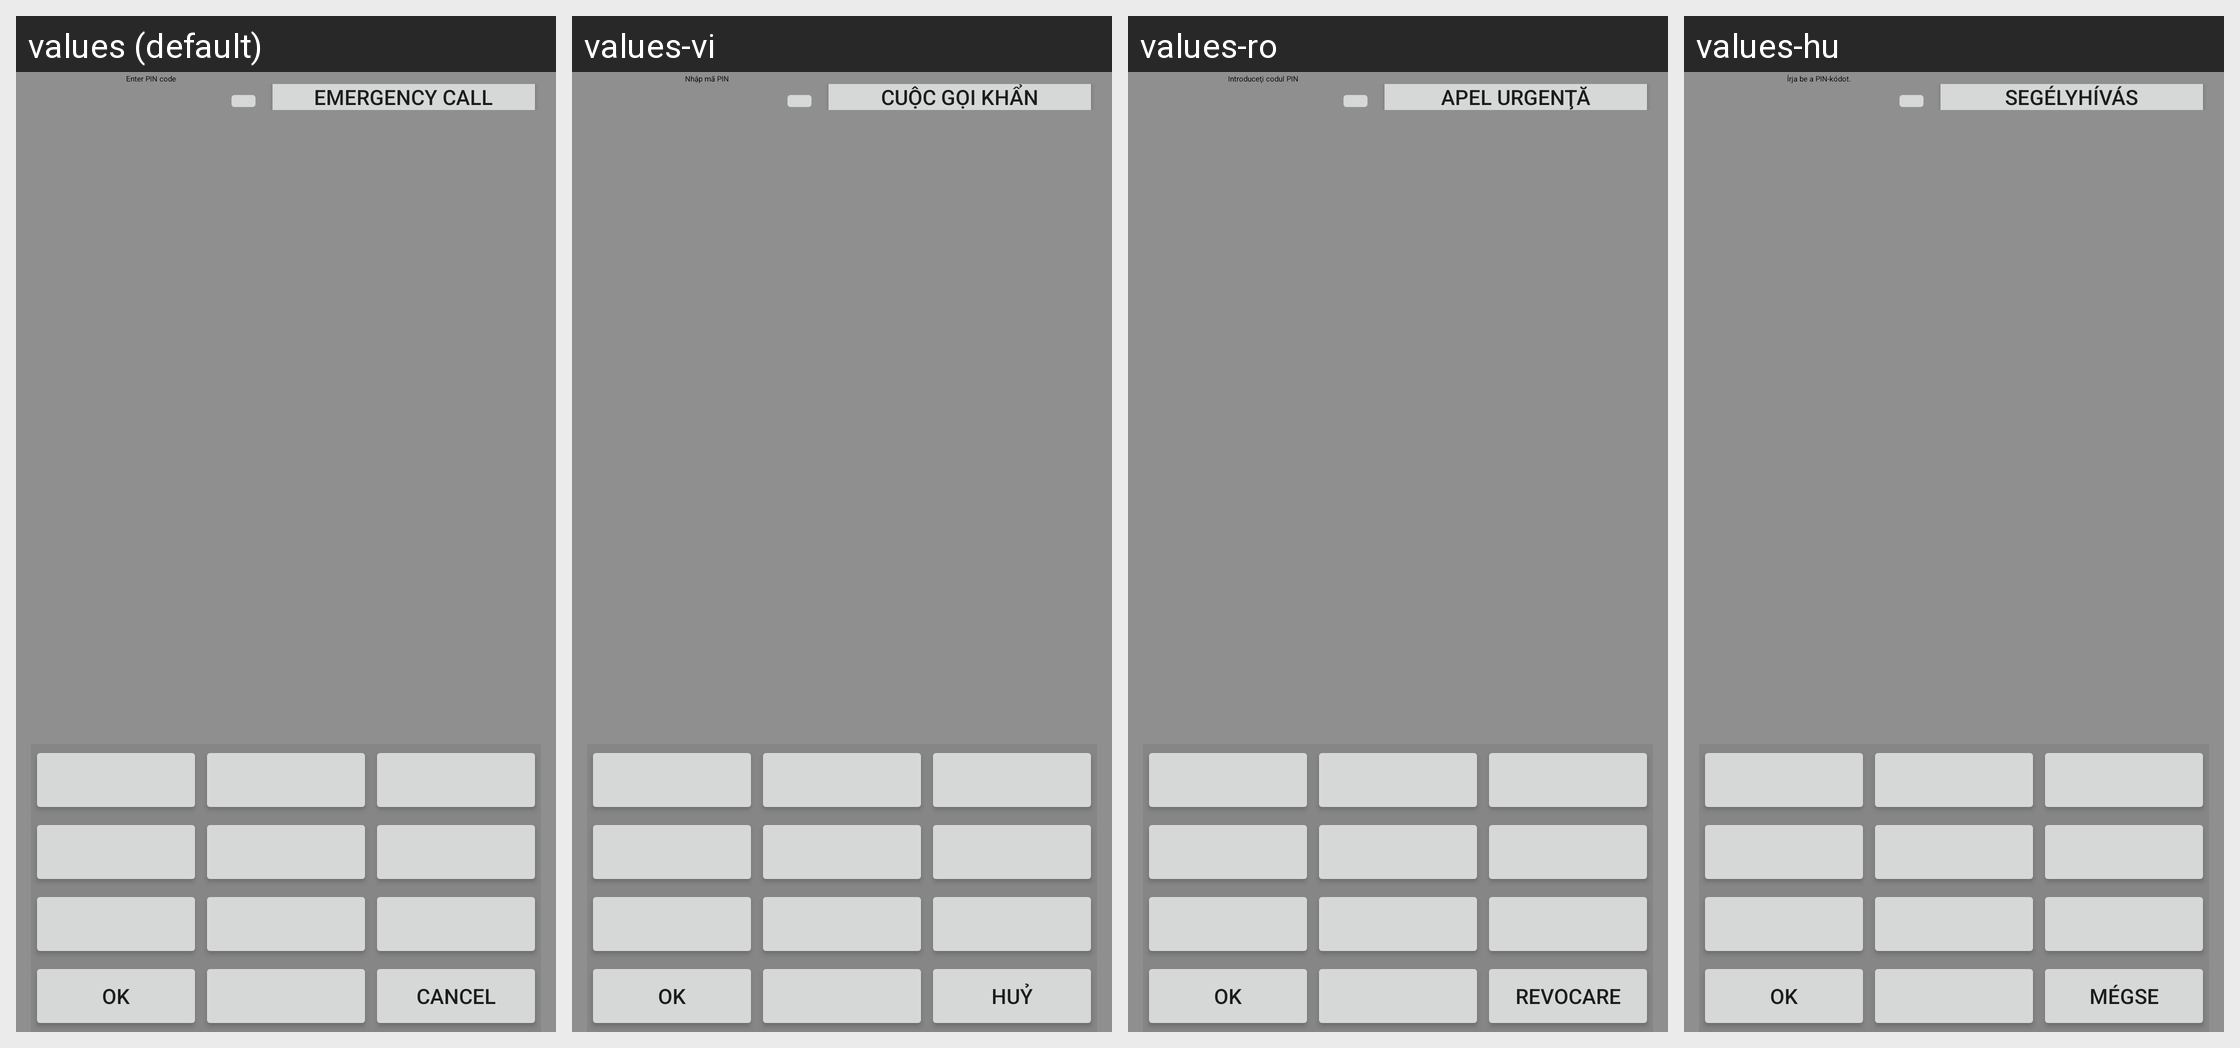

Here is an Android app screen in its default locale and in the app's own translations. Write out the translated-string differences for the strings that appear on this screen.
Android screen res/layout/keyguard_screen_sim_pin_landscape_non_qwerty.xml rendered under 4 locales, left to right: values (default), values-vi, values-ro, values-hu. Device: Nexus 5 (rendered at 1080×1920; each locale shown at half size, 540×960, under a caption strip naming it); theme Theme.MaterialComponents.DayNight.NoActionBar.
Other locales in the repository, not shown: values-ar, values-ar-rEG, values-bg, values-bn, values-bs, values-ca, values-ca-rES, values-cs, values-da, values-de, values-el, values-en, values-en-rCA, values-en-rGB, values-en-rIE, values-en-rIN, values-en-rUS, values-es, values-es-rAR, values-es-rCL, values-es-rES, values-es-rUS, values-et, values-eu, values-fa, values-fi, values-fi-rFI, values-fr, values-fr-rCA, values-gl, values-hi, values-hi-rIN, values-hr, values-hr-rHR, values-in, values-in-rID, values-is, values-it, values-iw, values-ja, values-jv, values-kk, values-ko, values-lt, values-lt-rLT, values-lv, values-mk, values-ms, values-nb, values-nl, values-pl, values-pt, values-pt-rBR, values-pt-rPT, values-ro-rRO, values-ru, values-sk, values-sk-rSK, values-sl, values-sl-rSI, values-sq, values-sr, values-sr-rRS, values-su, values-sv, values-th, values-th-rTH, values-tl, values-tr, values-uk, values-uk-rUA, values-vi-rVN, values-zh-rCN, values-zh-rHK, values-zh-rTW.
Strings drawn on this screen, with the default value and each locale's value (text and hints the layout hard-codes, and strings that could not be matched under every locale, appear in the picture but are not listed):

keyguard_password_enter_pin_code
  values: Enter PIN code
  values-vi: Nhập mã PIN
  values-ro: Introduceţi codul PIN
  values-hu: Írja be a PIN-kódot.

lockscreen_strings_backup_question_emergency_button_txt
  values: Emergency call
  values-vi: Cuộc gọi khẩn
  values-ro: Apel urgenţă
  values-hu: Segélyhívás

ok
  values: OK
  values-vi: OK
  values-ro: OK
  values-hu: OK

cancel
  values: Cancel
  values-vi: Huỷ
  values-ro: Revocare
  values-hu: Mégse
